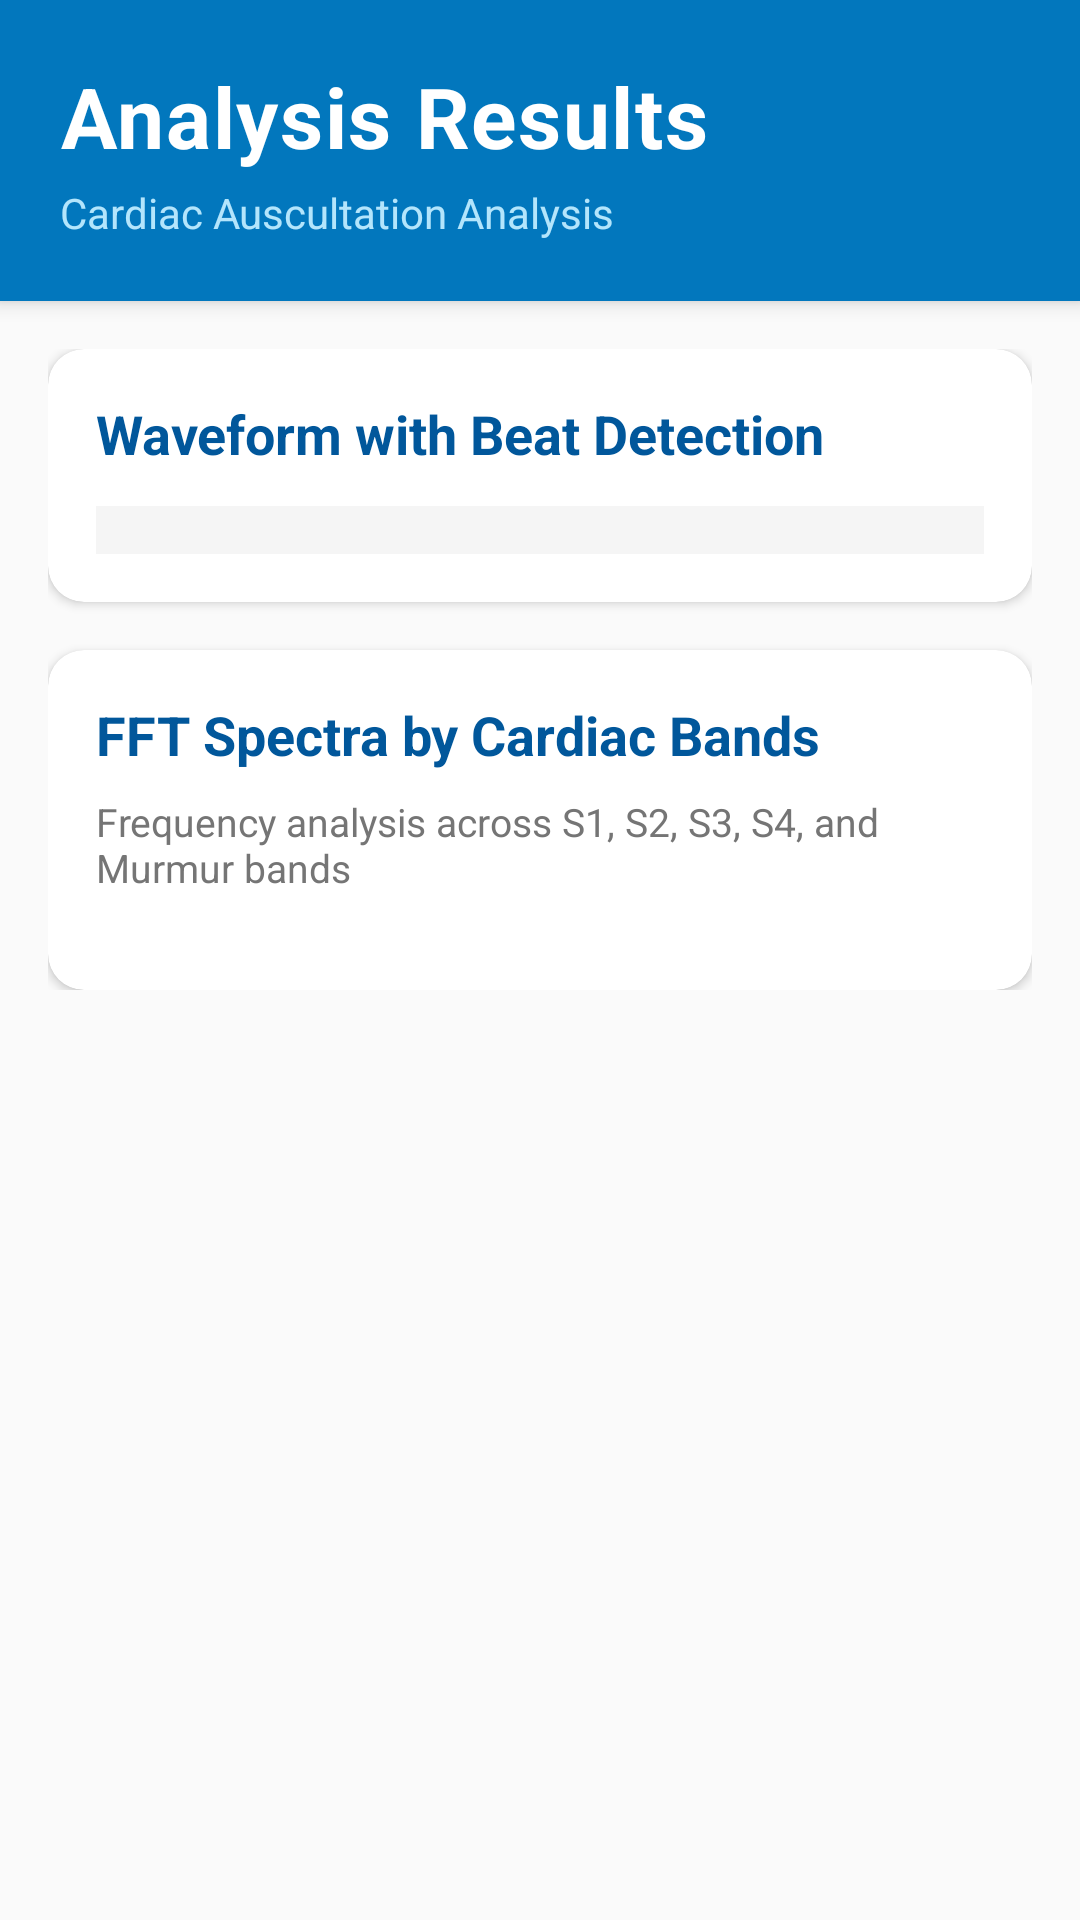

This screen was rendered from an Android layout file. Write that file and the resources it references.
<!-- AndroidManifest.xml: application theme AppTheme -->
<!-- res/layout/activity_analysis_result.xml -->
<?xml version="1.0" encoding="utf-8"?>
<ScrollView xmlns:android="http://schemas.android.com/apk/res/android"
    xmlns:app="http://schemas.android.com/apk/res-auto"
    android:layout_width="match_parent"
    android:layout_height="match_parent"
    android:fillViewport="true"
    android:background="@color/background_primary">

    <LinearLayout
        android:layout_width="match_parent"
        android:layout_height="wrap_content"
        android:orientation="vertical">

        
        <LinearLayout
            android:layout_width="match_parent"
            android:layout_height="wrap_content"
            android:orientation="vertical"
            android:background="@color/medical_blue"
            android:padding="20dp"
            android:elevation="4dp">

            <TextView
                android:layout_width="match_parent"
                android:layout_height="wrap_content"
                android:text="Analysis Results"
                android:textSize="28sp"
                android:textStyle="bold"
                android:textColor="@color/text_white"
                android:letterSpacing="0.02" />

            <TextView
                android:layout_width="match_parent"
                android:layout_height="wrap_content"
                android:text="Cardiac Auscultation Analysis"
                android:textSize="14sp"
                android:textColor="#B3E5FC"
                android:paddingTop="4dp" />
        </LinearLayout>

        <LinearLayout
            android:layout_width="match_parent"
            android:layout_height="wrap_content"
            android:orientation="vertical"
            android:padding="16dp">

            
            <androidx.cardview.widget.CardView
                android:layout_width="match_parent"
                android:layout_height="wrap_content"
                android:layout_marginBottom="16dp"
                app:cardElevation="2dp"
                app:cardCornerRadius="12dp"
                app:cardBackgroundColor="@color/background_card">

                <LinearLayout
                    android:layout_width="match_parent"
                    android:layout_height="wrap_content"
                    android:orientation="vertical"
                    android:padding="16dp">

                    <TextView
                        android:layout_width="wrap_content"
                        android:layout_height="wrap_content"
                        android:text="Waveform with Beat Detection"
                        android:textSize="18sp"
                        android:textStyle="bold"
                        android:textColor="@color/medical_blue_dark"
                        android:layout_marginBottom="12dp" />

                    <ImageView
                        android:id="@+id/waveform_image"
                        android:layout_width="match_parent"
                        android:layout_height="wrap_content"
                        android:adjustViewBounds="true"
                        android:contentDescription="Waveform"
                        android:background="#F5F5F5"
                        android:padding="8dp" />
                </LinearLayout>
            </androidx.cardview.widget.CardView>

            
            <androidx.cardview.widget.CardView
                android:layout_width="match_parent"
                android:layout_height="wrap_content"
                app:cardElevation="2dp"
                app:cardCornerRadius="12dp"
                app:cardBackgroundColor="@color/background_card">

                <LinearLayout
                    android:layout_width="match_parent"
                    android:layout_height="wrap_content"
                    android:orientation="vertical"
                    android:padding="16dp">

                    <TextView
                        android:layout_width="wrap_content"
                        android:layout_height="wrap_content"
                        android:text="FFT Spectra by Cardiac Bands"
                        android:textSize="18sp"
                        android:textStyle="bold"
                        android:textColor="@color/medical_blue_dark"
                        android:layout_marginBottom="8dp" />

                    <TextView
                        android:layout_width="wrap_content"
                        android:layout_height="wrap_content"
                        android:text="Frequency analysis across S1, S2, S3, S4, and Murmur bands"
                        android:textSize="13sp"
                        android:textColor="@color/text_secondary"
                        android:layout_marginBottom="16dp" />

                    <LinearLayout
                        android:id="@+id/band_images_container"
                        android:layout_width="match_parent"
                        android:layout_height="wrap_content"
                        android:orientation="vertical"
                        android:divider="@android:drawable/divider_horizontal_bright"
                        android:showDividers="middle"
                        android:dividerPadding="12dp" />
                </LinearLayout>
            </androidx.cardview.widget.CardView>

        </LinearLayout>

    </LinearLayout>

</ScrollView>
<!-- resources referenced by this layout -->
<resources>
  <color name="background_card">#FFFFFF</color>
  <color name="background_primary">#FAFAFA</color>
  <color name="medical_blue">#0277BD</color>
  <color name="medical_blue_dark">#01579B</color>
  <color name="text_secondary">#757575</color>
  <color name="text_white">#FFFFFF</color>
  <style name="AppTheme" parent="Theme.MaterialComponents.Light.NoActionBar">
          <item name="colorPrimary">@color/colorPrimary</item>
          <item name="colorPrimaryDark">@color/colorPrimaryDark</item>
          <item name="colorAccent">@color/colorAccent</item>
          <item name="android:windowBackground">@color/background_primary</item>
          <item name="android:textColorPrimary">@color/text_primary</item>
          <item name="android:textColorSecondary">@color/text_secondary</item>
      </style>
  <color name="colorPrimary">#0277BD</color>
  <color name="colorPrimaryDark">#01579B</color>
  <color name="colorAccent">#00ACC1</color>
  <color name="text_primary">#212121</color>
</resources>
